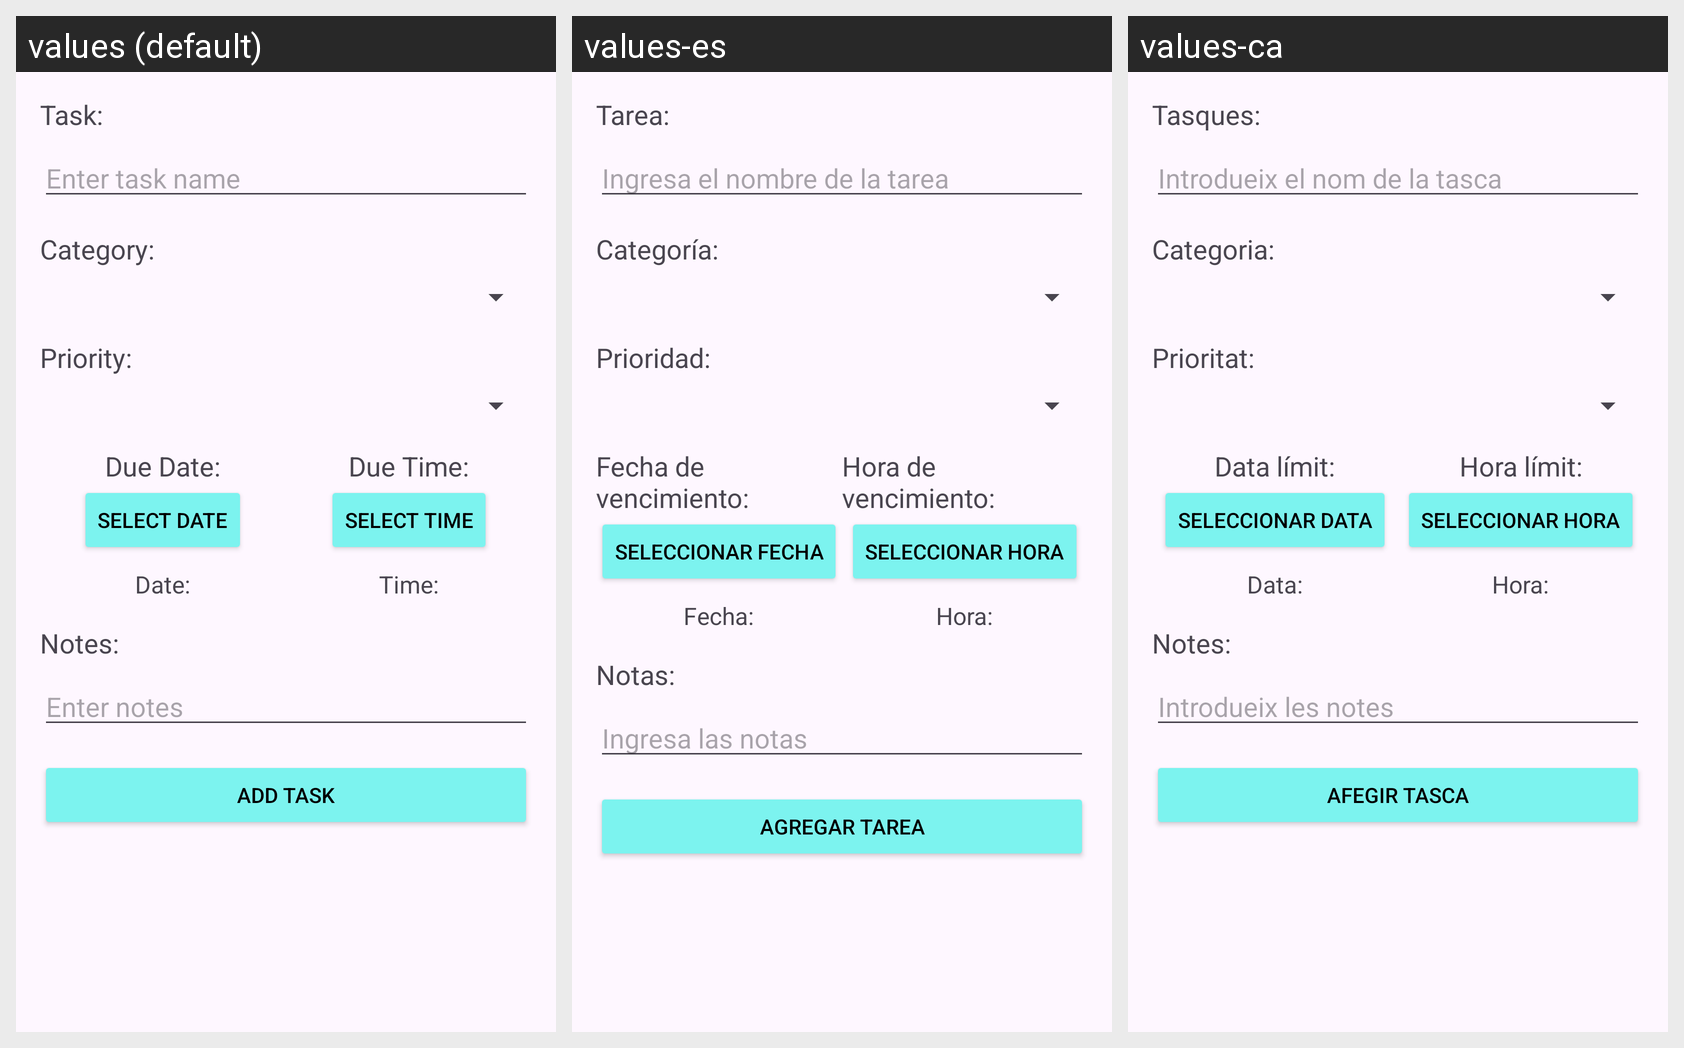

The same Android screen rendered under several of its app's locales, left to right. List the strings drawn on it with the default value and each locale's translation.
Android screen res/layout/activity_add_task.xml rendered under 3 locales, left to right: values (default), values-es, values-ca. Device: Nexus 5 (rendered at 1080×1920; each locale shown at half size, 540×960, under a caption strip naming it); theme Theme.ToDoList.
Strings drawn on this screen, with the default value and each locale's value (text and hints the layout hard-codes appear in the picture but are not listed):

task
  values: Task:
  values-es: Tarea:
  values-ca: Tasques:

task_name
  values: Enter task name
  values-es: Ingresa el nombre de la tarea
  values-ca: Introdueix el nom de la tasca

category
  values: Category:
  values-es: Categoría:
  values-ca: Categoria:

priority
  values: Priority:
  values-es: Prioridad:
  values-ca: Prioritat:

due_date
  values: Due Date:
  values-es: Fecha de vencimiento:
  values-ca: Data límit:

select_date
  values: Select Date
  values-es: Seleccionar fecha
  values-ca: Seleccionar data

date
  values: Date:
  values-es: Fecha:
  values-ca: Data:

due_time
  values: Due Time:
  values-es: Hora de vencimiento:
  values-ca: Hora límit:

select_time
  values: Select Time
  values-es: Seleccionar hora
  values-ca: Seleccionar hora

time
  values: Time:
  values-es: Hora:
  values-ca: Hora:

notes
  values: Notes:
  values-es: Notas:
  values-ca: Notes:

enter_notes
  values: Enter notes
  values-es: Ingresa las notas
  values-ca: Introdueix les notes

add_task
  values: Add Task
  values-es: Agregar tarea
  values-ca: Afegir tasca
